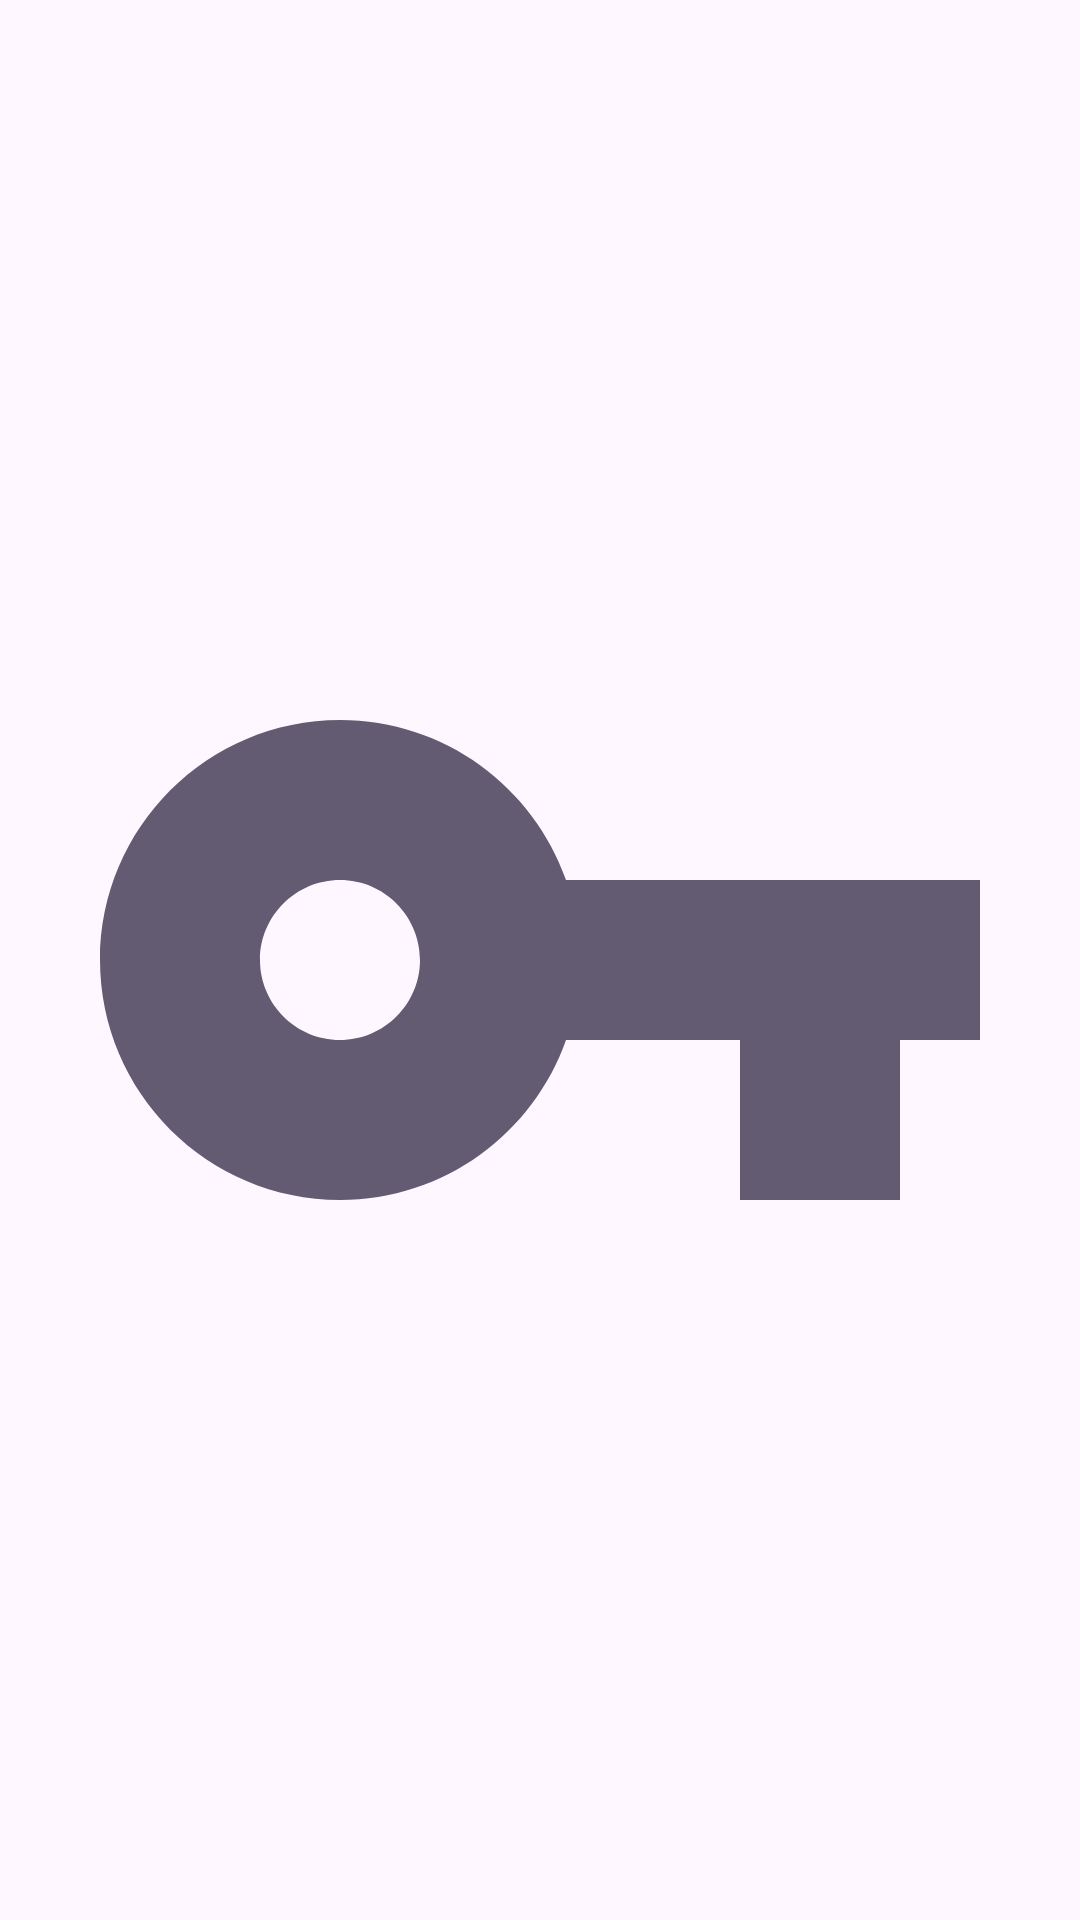

Android layout source for this screen:
<!-- AndroidManifest.xml: application theme Theme.VPNSec -->
<!-- res/layout/appwidget_provider_layout_transparent.xml -->
<?xml version="1.0" encoding="utf-8"?>
<FrameLayout xmlns:android="http://schemas.android.com/apk/res/android"
    android:id="@+id/vpnLayout"
    android:layout_width="match_parent"
    android:layout_height="match_parent"
    android:theme="@style/Theme.VPNSec">

    <ImageView
        android:id="@+id/vpnImageView"
        android:layout_width="match_parent"
        android:layout_height="match_parent"
        android:layout_gravity="center"
        android:contentDescription="@string/app_icon_vpn_description"
        android:padding="@dimen/widget_padding_icon"
        android:src="@drawable/baseline_vpn_key_24" />
</FrameLayout>
<!-- resources referenced by this layout -->
<resources>
  <dimen name="widget_padding_icon">20dp</dimen>
  <!-- drawable baseline_vpn_key_24 (drawable) -->
  <vector xmlns:android="http://schemas.android.com/apk/res/android"
      android:width="24dp"
      android:height="24dp"
      android:tint="?android:attr/colorAccent"
      android:viewportWidth="24"
      android:viewportHeight="24">
      <path
          android:fillColor="?android:attr/colorAccent"
          android:pathData="M12.65,10C11.83,7.67 9.61,6 7,6c-3.31,0 -6,2.69 -6,6s2.69,6 6,6c2.61,0 4.83,-1.67 5.65,-4H17v4h4v-4h2v-4H12.65zM7,14c-1.1,0 -2,-0.9 -2,-2s0.9,-2 2,-2 2,0.9 2,2 -0.9,2 -2,2z" />
  </vector>
  <string name="app_icon_vpn_description">vpn_icon_key</string>
  <style name="Theme.VPNSec" parent="Theme.VPNSec.Base">
          <item name="android:windowLightStatusBar">true</item>
      </style>
  <style name="Theme.VPNSec.Base" parent="Theme.Material3.DayNight.NoActionBar">
          <item name="android:statusBarColor">?android:attr/colorBackground</item>
      </style>
</resources>
